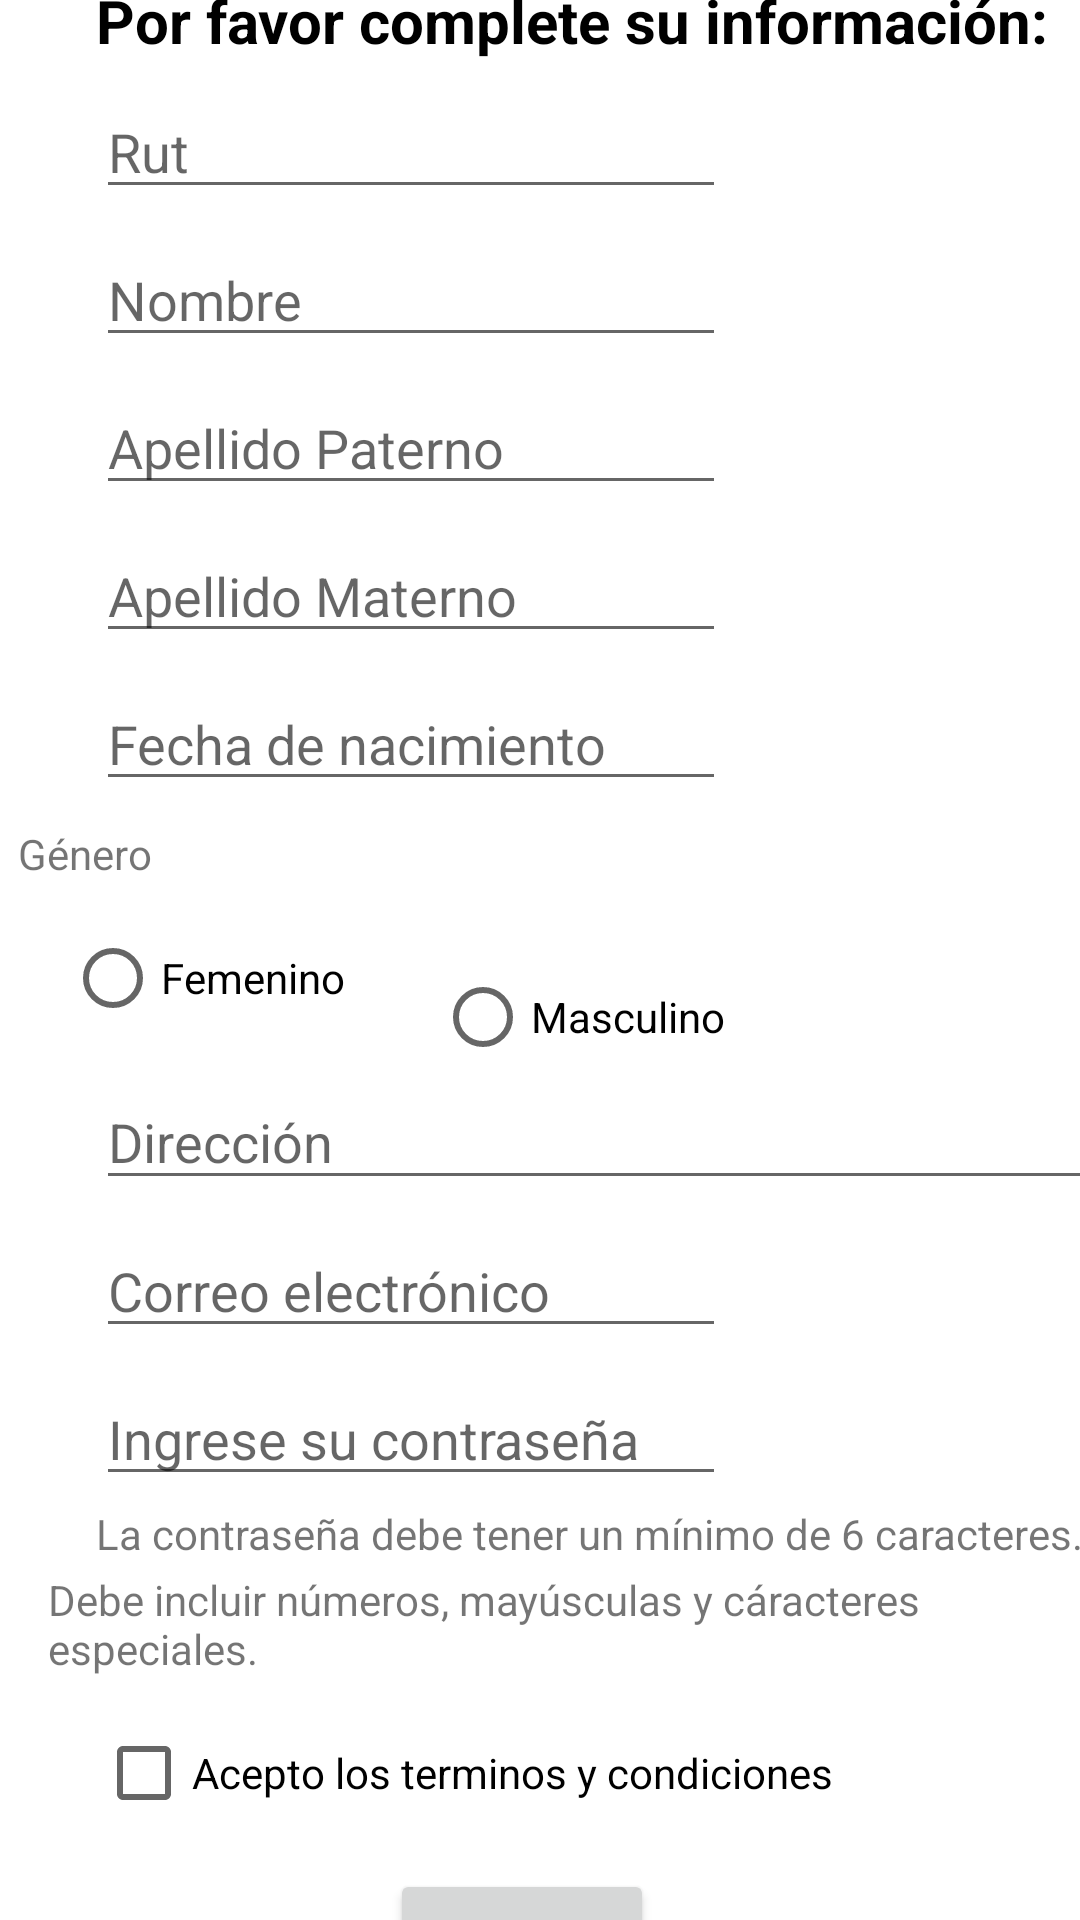

Android layout source for this screen:
<!-- AndroidManifest.xml: application theme Theme.PocketSafe -->
<!-- res/layout/activity_register.xml -->
<?xml version="1.0" encoding="utf-8"?>
<androidx.constraintlayout.widget.ConstraintLayout xmlns:android="http://schemas.android.com/apk/res/android"
    xmlns:app="http://schemas.android.com/apk/res-auto"
    xmlns:tools="http://schemas.android.com/tools"
    android:layout_width="match_parent"
    android:layout_height="match_parent"
    tools:context=".Register">

    <TextView
        android:id="@+id/title_register"
        android:layout_width="wrap_content"
        android:layout_height="wrap_content"
        android:layout_marginStart="32dp"
        android:layout_marginTop="80dp"
        android:text="@string/textTitle"
        android:textColor="@color/black"
        android:textSize="20sp"
        android:textStyle="bold"
        app:layout_constraintBottom_toTopOf="@+id/editTextTextPersonName2"
        app:layout_constraintEnd_toEndOf="parent"
        app:layout_constraintHorizontal_bias="0.0"
        app:layout_constraintStart_toStartOf="parent"
        app:layout_constraintTop_toTopOf="parent" />
    <EditText
        android:id="@+id/editTextTextPersonName2"
        android:layout_width="wrap_content"
        android:layout_height="wrap_content"
        android:layout_marginStart="32dp"
        android:layout_marginTop="8dp"
        android:layout_marginEnd="169dp"
        android:ems="10"
        android:inputType="textPersonName"
        android:autofillHints="name"
        android:hint="@string/txtrut"
        app:layout_constraintBottom_toTopOf="@+id/editTextTextPersonName7"
        app:layout_constraintEnd_toEndOf="parent"
        app:layout_constraintHorizontal_bias="0.0"
        app:layout_constraintStart_toStartOf="parent"
        app:layout_constraintTop_toBottomOf="@+id/title_register" />
    <EditText
        android:id="@+id/editTextTextPersonName7"
        android:layout_width="wrap_content"
        android:layout_height="wrap_content"
        android:layout_marginStart="32dp"
        android:layout_marginTop="8dp"
        android:layout_marginEnd="168dp"
        android:ems="10"
        android:inputType="textPersonName"
        android:hint="@string/txtname"
        android:autofillHints="name"
        app:layout_constraintBottom_toTopOf="@+id/editTextTextPersonName8"
        app:layout_constraintEnd_toEndOf="parent"
        app:layout_constraintHorizontal_bias="0.0"
        app:layout_constraintStart_toStartOf="parent"
        app:layout_constraintTop_toBottomOf="@+id/editTextTextPersonName2" />

    <EditText
        android:id="@+id/editTextTextPersonName8"
        android:layout_width="wrap_content"
        android:layout_height="wrap_content"
        android:layout_marginStart="32dp"
        android:layout_marginTop="8dp"
        android:layout_marginEnd="169dp"
        android:ems="10"
        android:inputType="textPersonName"
        android:hint="@string/txtlastname"
        app:layout_constraintBottom_toTopOf="@+id/editTextTextPersonName9"
        app:layout_constraintEnd_toEndOf="parent"
        app:layout_constraintHorizontal_bias="0.0"
        app:layout_constraintStart_toStartOf="parent"
        app:layout_constraintTop_toBottomOf="@+id/editTextTextPersonName7"
        android:autofillHints="name" />

    <EditText
        android:id="@+id/editTextTextPersonName9"
        android:layout_width="wrap_content"
        android:layout_height="wrap_content"
        android:layout_marginStart="32dp"
        android:layout_marginTop="8dp"
        android:layout_marginEnd="169dp"
        android:ems="10"
        android:inputType="textPersonName"
        android:hint="@string/lastnamemat"
        android:autofillHints="name"
        app:layout_constraintBottom_toTopOf="@+id/editTextDate"
        app:layout_constraintEnd_toEndOf="parent"
        app:layout_constraintHorizontal_bias="0.0"
        app:layout_constraintStart_toStartOf="parent"
        app:layout_constraintTop_toBottomOf="@+id/editTextTextPersonName8" />
    <EditText
        android:id="@+id/editTextDate"
        android:layout_width="wrap_content"
        android:layout_height="wrap_content"
        android:layout_marginStart="32dp"
        android:layout_marginTop="8dp"
        android:layout_marginEnd="169dp"
        android:ems="10"
        android:hint="@string/txtdate"
        android:autofillHints="creditCardExpirationDate"
        android:inputType="date"
        app:layout_constraintBottom_toTopOf="@+id/textView6"
        app:layout_constraintEnd_toEndOf="parent"
        app:layout_constraintHorizontal_bias="0.0"
        app:layout_constraintStart_toStartOf="parent"
        app:layout_constraintTop_toBottomOf="@+id/editTextTextPersonName9" />

    <TextView
        android:id="@+id/textView6"
        android:layout_width="wrap_content"
        android:layout_height="wrap_content"
        android:layout_marginStart="32dp"
        android:layout_marginTop="8dp"
        android:layout_marginEnd="320dp"
        android:text="@string/txtgen"
        app:layout_constraintBottom_toTopOf="@+id/radioButton"
        app:layout_constraintEnd_toEndOf="parent"
        app:layout_constraintHorizontal_bias="0.714"
        app:layout_constraintStart_toStartOf="parent"
        app:layout_constraintTop_toBottomOf="@+id/editTextDate" />

    <RadioGroup
        android:layout_width="wrap_content"
        android:layout_height="wrap_content"
        app:layout_constraintBottom_toTopOf="@+id/radioButton"
        app:layout_constraintEnd_toStartOf="@+id/radioButton2" />

    <RadioButton
        android:id="@+id/radioButton"
        android:layout_width="wrap_content"
        android:layout_height="wrap_content"
        android:layout_marginStart="32dp"
        android:layout_marginTop="8dp"
        android:layout_marginEnd="30dp"
        android:text="@string/rdtextf"
        app:layout_constraintBottom_toTopOf="@+id/editTextTextPersonName10"
        app:layout_constraintEnd_toStartOf="@+id/radioButton2"
        app:layout_constraintStart_toStartOf="parent"
        app:layout_constraintTop_toBottomOf="@+id/textView6" />

    <RadioButton
        android:id="@+id/radioButton2"
        android:layout_width="wrap_content"
        android:layout_height="wrap_content"
        android:layout_marginTop="48dp"
        android:layout_marginEnd="129dp"
        android:text="@string/rbtextm"
        app:layout_constraintBottom_toTopOf="@+id/editTextTextPersonName10"
        app:layout_constraintEnd_toEndOf="parent"
        app:layout_constraintStart_toEndOf="@+id/radioButton"
        app:layout_constraintTop_toBottomOf="@+id/editTextDate"
        app:layout_constraintVertical_bias="0.0" />

    <EditText
        android:id="@+id/editTextTextPersonName10"
        android:layout_width="342dp"
        android:layout_height="42dp"
        android:layout_marginStart="32dp"
        android:layout_marginTop="8dp"
        android:layout_marginEnd="37dp"
        android:ems="10"
        android:inputType="textPersonName"
        android:hint="@string/textadress"
        android:autofillHints="postalAddress"
        app:layout_constraintBottom_toTopOf="@+id/editTextTextEmailAddress"
        app:layout_constraintEnd_toEndOf="parent"
        app:layout_constraintHorizontal_bias="0.0"
        app:layout_constraintStart_toStartOf="parent"
        app:layout_constraintTop_toBottomOf="@+id/radioButton" />

    <EditText
        android:id="@+id/editTextTextEmailAddress"
        android:layout_width="wrap_content"
        android:layout_height="wrap_content"
        android:layout_marginStart="32dp"
        android:layout_marginTop="8dp"
        android:layout_marginEnd="169dp"
        android:ems="10"
        android:autofillHints="emailAddress"
        android:inputType="textEmailAddress"
        android:hint="@string/hintemal"
        app:layout_constraintBottom_toTopOf="@+id/editTextTextPassword2"
        app:layout_constraintEnd_toEndOf="parent"
        app:layout_constraintHorizontal_bias="0.0"
        app:layout_constraintStart_toStartOf="parent"
        app:layout_constraintTop_toBottomOf="@+id/editTextTextPersonName10" />

    <EditText
        android:id="@+id/editTextTextPassword2"
        android:layout_width="wrap_content"
        android:layout_height="wrap_content"
        android:layout_marginStart="32dp"
        android:layout_marginTop="8dp"
        android:layout_marginEnd="169dp"
        android:ems="10"
        android:hint="@string/txtpass"
        android:autofillHints="password"
        android:inputType="textPassword"
        app:layout_constraintBottom_toTopOf="@+id/textView7"
        app:layout_constraintEnd_toEndOf="parent"
        app:layout_constraintHorizontal_bias="0.0"
        app:layout_constraintStart_toStartOf="parent"
        app:layout_constraintTop_toBottomOf="@+id/editTextTextEmailAddress" />

    <TextView
        android:id="@+id/textView7"
        android:layout_width="wrap_content"
        android:layout_height="wrap_content"
        android:layout_marginStart="32dp"
        android:layout_marginTop="3dp"
        android:layout_marginEnd="41dp"
        android:text="@string/textmin"
        app:layout_constraintBottom_toTopOf="@+id/textView8"
        app:layout_constraintEnd_toEndOf="parent"
        app:layout_constraintHorizontal_bias="0.0"
        app:layout_constraintStart_toStartOf="parent"
        app:layout_constraintTop_toBottomOf="@+id/editTextTextPassword2" />

    <TextView
        android:id="@+id/textView8"
        android:layout_width="wrap_content"
        android:layout_height="wrap_content"
        android:layout_marginStart="16dp"
        android:layout_marginTop="3dp"
        android:layout_marginEnd="12dp"
        android:text="@string/textinclude"
        app:layout_constraintBottom_toTopOf="@+id/checkBox"
        app:layout_constraintEnd_toEndOf="parent"
        app:layout_constraintHorizontal_bias="0.0"
        app:layout_constraintStart_toStartOf="parent"
        app:layout_constraintTop_toBottomOf="@+id/textView7" />

    <Button
        android:id="@+id/button3"
        android:layout_width="wrap_content"
        android:layout_height="wrap_content"
        android:layout_marginStart="32dp"
        android:layout_marginTop="8dp"
        android:layout_marginEnd="32dp"
        android:layout_marginBottom="56dp"
        android:text="@string/txtbutton"
        app:layout_constraintBottom_toBottomOf="parent"
        app:layout_constraintEnd_toEndOf="parent"
        app:layout_constraintHorizontal_bias="0.471"
        app:layout_constraintStart_toStartOf="parent"
        app:layout_constraintTop_toBottomOf="@+id/checkBox" />

    <CheckBox
        android:id="@+id/checkBox"
        android:layout_width="wrap_content"
        android:layout_height="wrap_content"
        android:layout_marginStart="32dp"
        android:layout_marginTop="8dp"
        android:layout_marginEnd="132dp"
        android:text="@string/textterm"
        app:layout_constraintBottom_toTopOf="@+id/button3"
        app:layout_constraintEnd_toEndOf="parent"
        app:layout_constraintHorizontal_bias="0.0"
        app:layout_constraintStart_toStartOf="parent"
        app:layout_constraintTop_toBottomOf="@+id/textView8" />







</androidx.constraintlayout.widget.ConstraintLayout>
<!-- resources referenced by this layout -->
<resources>
  <string name="hintemal">Correo electrónico</string>
  <string name="lastnamemat">Apellido Materno</string>
  <string name="rbtextm">Masculino</string>
  <string name="rdtextf">Femenino</string>
  <string name="textTitle">Por favor complete su información:</string>
  <string name="textadress">Dirección</string>
  <string name="textinclude">Debe incluir números, mayúsculas y cáracteres especiales.</string>
  <string name="textmin">La contraseña debe tener un mínimo de 6 caracteres.</string>
  <string name="textterm">Acepto los terminos y condiciones</string>
  <string name="txtbutton">validar</string>
  <string name="txtdate">Fecha de nacimiento</string>
  <string name="txtgen">Género</string>
  <string name="txtlastname">Apellido Paterno</string>
  <string name="txtname">Nombre</string>
  <string name="txtpass">Ingrese su contraseña</string>
  <string name="txtrut">Rut</string>
  <style name="Theme.PocketSafe" parent="Theme.MaterialComponents.DayNight.DarkActionBar">
          
          <item name="colorPrimary">@color/purple_500</item>
          <item name="colorPrimaryVariant">@color/purple_700</item>
          <item name="colorOnPrimary">@color/white</item>
          
          <item name="colorSecondary">@color/teal_200</item>
          <item name="colorSecondaryVariant">@color/teal_700</item>
          <item name="colorOnSecondary">@color/black</item>
          
          <item name="android:statusBarColor">?attr/colorPrimaryVariant</item>
          
      </style>
  <!-- not gathered from this repository: default colours our renderer supplied (Android Studio template values) -->
  <color name="purple_500">#FF6200EE</color>
  <color name="purple_700">#FF3700B3</color>
  <color name="teal_200">#FF03DAC5</color>
  <color name="teal_700">#FF018786</color>
  <color name="black">#FF000000</color>
  <color name="white">#FFFFFFFF</color>
</resources>
